The GitHub repository yogay2021/ChineseChess-Project contains a labelled image folder "data" with 9 categories: cannon, car, elephant, general, horse, marshal, minister, scholar, solider. Examples follow, each with its label.

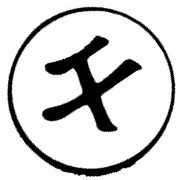
Label: scholar

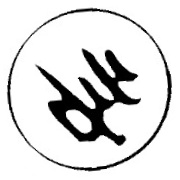
Label: marshal

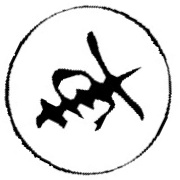
Label: car

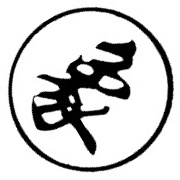
Label: elephant

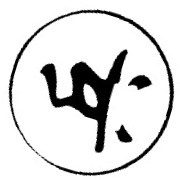
Label: solider

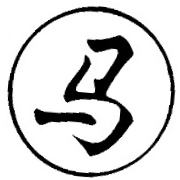
Label: horse
